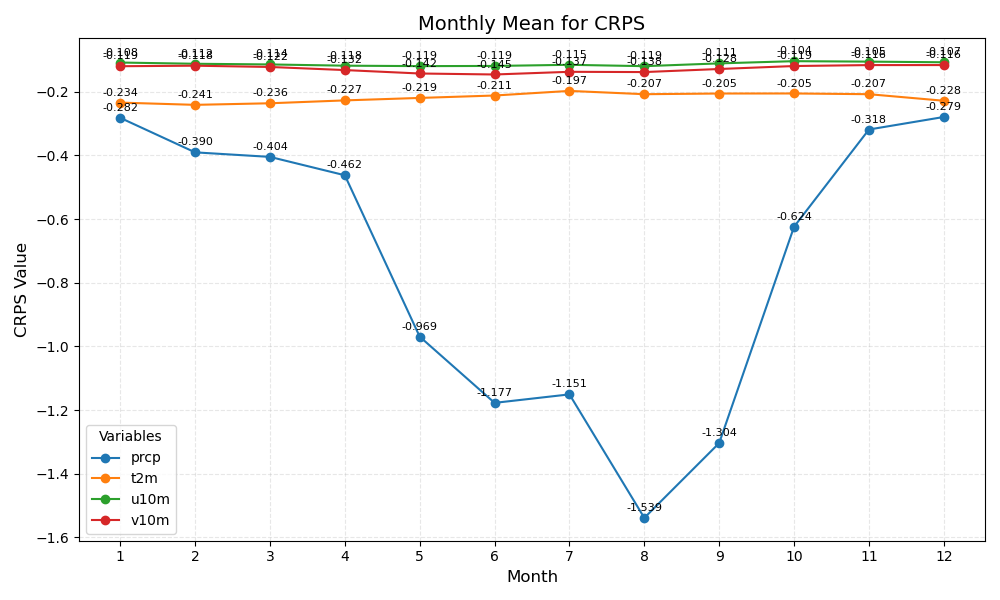

Values plotted in this chart, from the file beside it:
month	prcp	t2m	u10m	v10m
1	-0.282	-0.234	-0.108	-0.119
2	-0.390	-0.241	-0.112	-0.118
3	-0.404	-0.236	-0.114	-0.122
4	-0.462	-0.227	-0.118	-0.132
5	-0.969	-0.219	-0.119	-0.142
6	-1.177	-0.211	-0.119	-0.145
7	-1.151	-0.197	-0.115	-0.137
8	-1.539	-0.207	-0.119	-0.138
9	-1.304	-0.205	-0.111	-0.128
10	-0.624	-0.205	-0.104	-0.119
11	-0.318	-0.207	-0.105	-0.116
12	-0.279	-0.228	-0.107	-0.116
